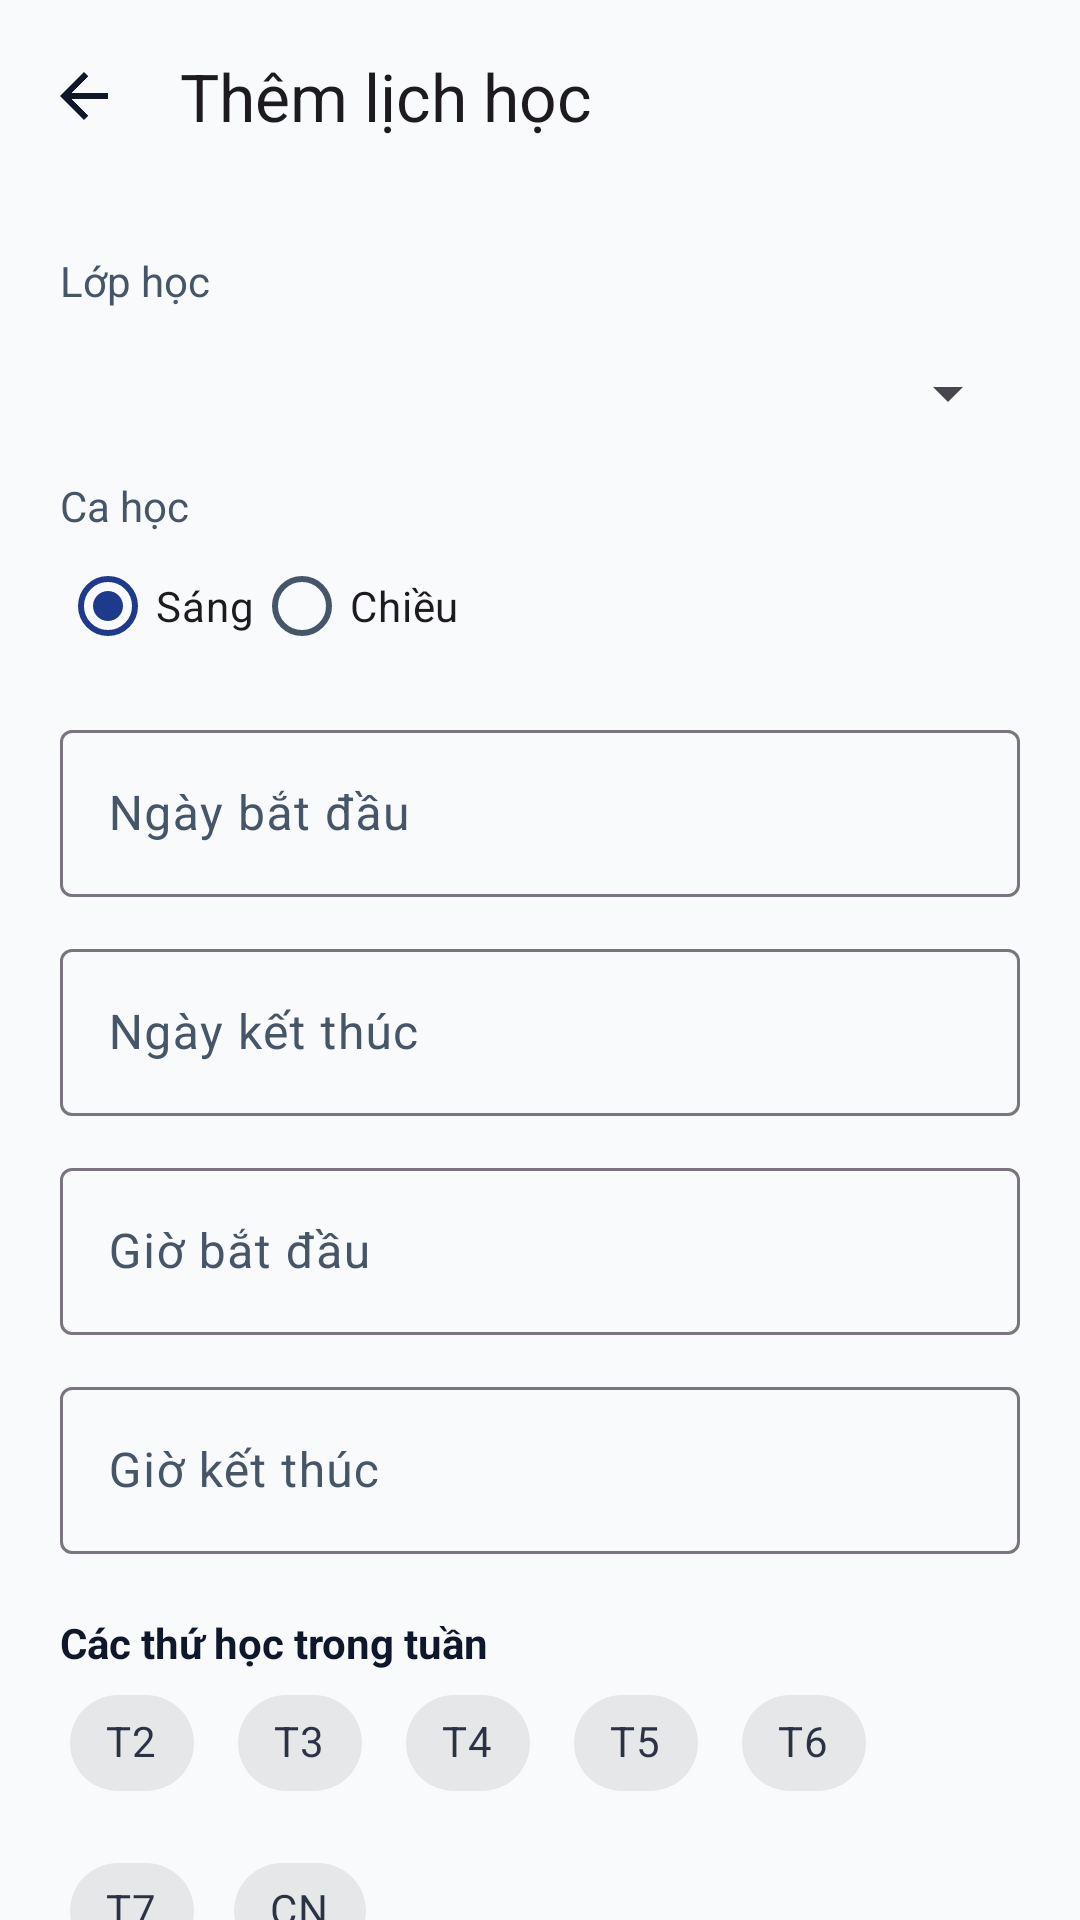

Produce the Android XML layout that renders to this screen, including the resource entries it uses.
<!-- AndroidManifest.xml: application theme Theme.TH9 -->
<!-- res/layout/activity_schedule_form.xml -->
<?xml version="1.0" encoding="utf-8"?>
<LinearLayout xmlns:android="http://schemas.android.com/apk/res/android" xmlns:app="http://schemas.android.com/apk/res-auto" android:layout_width="match_parent" android:layout_height="match_parent" android:orientation="vertical" android:background="@color/background">
<com.google.android.material.appbar.MaterialToolbar android:id="@+id/toolbar_schedule_form" android:layout_width="match_parent" android:layout_height="?attr/actionBarSize" app:title="@string/schedule_add" app:navigationIcon="@drawable/ic_arrow_back" />
<androidx.core.widget.NestedScrollView android:layout_width="match_parent" android:layout_height="match_parent"><LinearLayout android:layout_width="match_parent" android:layout_height="wrap_content" android:orientation="vertical" android:padding="20dp">
<TextView android:layout_width="match_parent" android:layout_height="wrap_content" android:text="@string/schedule_class" android:textColor="@color/text_secondary" />
<Spinner android:id="@+id/schedule_form_class" android:layout_width="match_parent" android:layout_height="56dp" android:contentDescription="@string/schedule_class" />
<TextView android:layout_width="match_parent" android:layout_height="wrap_content" android:text="@string/schedule_shift" android:textColor="@color/text_secondary" />
<RadioGroup android:id="@+id/schedule_form_shift" android:layout_width="match_parent" android:layout_height="wrap_content" android:orientation="horizontal">
<com.google.android.material.radiobutton.MaterialRadioButton android:id="@+id/shift_morning" android:layout_width="wrap_content" android:layout_height="48dp" android:text="Sáng" android:checked="true" />
<com.google.android.material.radiobutton.MaterialRadioButton android:id="@+id/shift_afternoon" android:layout_width="wrap_content" android:layout_height="48dp" android:text="Chiều" />
</RadioGroup>
<com.google.android.material.textfield.TextInputLayout android:layout_width="match_parent" android:layout_height="wrap_content" android:layout_marginTop="12dp" android:hint="@string/schedule_from"><com.google.android.material.textfield.TextInputEditText android:id="@+id/schedule_form_from" android:layout_width="match_parent" android:layout_height="wrap_content" android:focusable="false" android:clickable="true" android:inputType="none" /></com.google.android.material.textfield.TextInputLayout>
<com.google.android.material.textfield.TextInputLayout android:layout_width="match_parent" android:layout_height="wrap_content" android:layout_marginTop="12dp" android:hint="@string/schedule_until"><com.google.android.material.textfield.TextInputEditText android:id="@+id/schedule_form_until" android:layout_width="match_parent" android:layout_height="wrap_content" android:focusable="false" android:clickable="true" android:inputType="none" /></com.google.android.material.textfield.TextInputLayout>
<com.google.android.material.textfield.TextInputLayout android:layout_width="match_parent" android:layout_height="wrap_content" android:layout_marginTop="12dp" android:hint="@string/schedule_start"><com.google.android.material.textfield.TextInputEditText android:id="@+id/schedule_form_start" android:layout_width="match_parent" android:layout_height="wrap_content" android:focusable="false" android:clickable="true" android:inputType="none" /></com.google.android.material.textfield.TextInputLayout>
<com.google.android.material.textfield.TextInputLayout android:layout_width="match_parent" android:layout_height="wrap_content" android:layout_marginTop="12dp" android:hint="@string/schedule_end"><com.google.android.material.textfield.TextInputEditText android:id="@+id/schedule_form_end" android:layout_width="match_parent" android:layout_height="wrap_content" android:focusable="false" android:clickable="true" android:inputType="none" /></com.google.android.material.textfield.TextInputLayout>
<TextView android:layout_width="match_parent" android:layout_height="wrap_content" android:layout_marginTop="20dp" android:text="@string/schedule_days" android:textStyle="bold" android:textColor="@color/text_primary" />
<com.google.android.material.chip.ChipGroup android:id="@+id/schedule_form_days" android:layout_width="match_parent" android:layout_height="wrap_content" app:singleSelection="false">
<com.google.android.material.chip.Chip android:id="@+id/schedule_day_0" style="@style/Widget.MaterialComponents.Chip.Filter" android:layout_width="wrap_content" android:layout_height="wrap_content" android:text="T2" android:checkable="true" />
<com.google.android.material.chip.Chip android:id="@+id/schedule_day_1" style="@style/Widget.MaterialComponents.Chip.Filter" android:layout_width="wrap_content" android:layout_height="wrap_content" android:text="T3" android:checkable="true" />
<com.google.android.material.chip.Chip android:id="@+id/schedule_day_2" style="@style/Widget.MaterialComponents.Chip.Filter" android:layout_width="wrap_content" android:layout_height="wrap_content" android:text="T4" android:checkable="true" />
<com.google.android.material.chip.Chip android:id="@+id/schedule_day_3" style="@style/Widget.MaterialComponents.Chip.Filter" android:layout_width="wrap_content" android:layout_height="wrap_content" android:text="T5" android:checkable="true" />
<com.google.android.material.chip.Chip android:id="@+id/schedule_day_4" style="@style/Widget.MaterialComponents.Chip.Filter" android:layout_width="wrap_content" android:layout_height="wrap_content" android:text="T6" android:checkable="true" />
<com.google.android.material.chip.Chip android:id="@+id/schedule_day_5" style="@style/Widget.MaterialComponents.Chip.Filter" android:layout_width="wrap_content" android:layout_height="wrap_content" android:text="T7" android:checkable="true" />
<com.google.android.material.chip.Chip android:id="@+id/schedule_day_6" style="@style/Widget.MaterialComponents.Chip.Filter" android:layout_width="wrap_content" android:layout_height="wrap_content" android:text="CN" android:checkable="true" />
</com.google.android.material.chip.ChipGroup>
<TextView android:layout_width="match_parent" android:layout_height="wrap_content" android:layout_marginTop="16dp" android:text="@string/schedule_hint" android:textColor="@color/text_secondary" android:lineSpacingExtra="4dp" />
<TextView android:id="@+id/schedule_form_error" android:layout_width="match_parent" android:layout_height="wrap_content" android:paddingVertical="12dp" android:textColor="@color/status_absent" android:accessibilityLiveRegion="polite" />
<com.google.android.material.button.MaterialButton android:id="@+id/schedule_form_save" android:layout_width="match_parent" android:layout_height="wrap_content" android:text="@string/schedule_save" />
</LinearLayout></androidx.core.widget.NestedScrollView></LinearLayout>
<!-- resources referenced by this layout -->
<resources>
  <color name="background">#F8FAFC</color>
  <color name="status_absent">#DC2626</color>
  <color name="text_primary">#0F172A</color>
  <color name="text_secondary">#475569</color>
  <!-- drawable ic_arrow_back (drawable) -->
  <vector xmlns:android="http://schemas.android.com/apk/res/android"
      android:width="24dp"
      android:height="24dp"
      android:viewportWidth="24"
      android:viewportHeight="24">
      <path
          android:fillColor="@color/text_primary"
          android:pathData="M20,11H7.83l5.59,-5.59L12,4l-8,8 8,8 1.41,-1.41L7.83,13H20v-2z"/>
  </vector>
  <string name="schedule_add">Thêm lịch học</string>
  <string name="schedule_class">Lớp học</string>
  <string name="schedule_days">Các thứ học trong tuần</string>
  <string name="schedule_end">Giờ kết thúc</string>
  <string name="schedule_from">Ngày bắt đầu</string>
  <string name="schedule_hint">Lịch học lặp lại trong khoảng ngày đã chọn. Ca sáng bắt đầu trước 12:00, ca chiều bắt đầu từ 12:00. Buổi điểm danh và danh sách sinh viên sẽ được tạo khi giảng viên bắt đầu điểm danh.</string>
  <string name="schedule_save">Lưu lịch học</string>
  <string name="schedule_shift">Ca học</string>
  <string name="schedule_start">Giờ bắt đầu</string>
  <string name="schedule_until">Ngày kết thúc</string>
  <style name="Theme.TH9" parent="Base.Theme.TH9" />
  <style name="Base.Theme.TH9" parent="Theme.Material3.DayNight.NoActionBar">
          
          <item name="colorPrimary">@color/primary</item>
          <item name="colorOnPrimary">@color/on_primary</item>
          <item name="colorPrimaryContainer">@color/primary_container</item>
          <item name="colorOnPrimaryContainer">@color/on_primary_container</item>
  
          <item name="colorSecondary">@color/secondary</item>
          <item name="colorOnSecondary">@color/on_secondary</item>
          <item name="colorSecondaryContainer">@color/secondary_container</item>
  
          <item name="android:colorBackground">@color/background</item>
          <item name="colorSurface">@color/surface</item>
          <item name="colorOnSurface">@color/text_primary</item>
          <item name="colorSurfaceVariant">@color/surface_variant</item>
          <item name="colorOnSurfaceVariant">@color/text_secondary</item>
  
          
          <item name="android:statusBarColor">@color/background</item>
          <item name="android:windowLightStatusBar">true</item>
          <item name="android:navigationBarColor">@color/surface</item>
  
          <item name="materialCardViewStyle">@style/Widget.App.CardView</item>
      </style>
  <color name="primary">#1E3A8A</color>
  <color name="on_primary">#FFFFFF</color>
  <color name="primary_container">#DBEAFE</color>
  <color name="on_primary_container">#1E3A8A</color>
  <color name="secondary">#475569</color>
  <color name="on_secondary">#FFFFFF</color>
  <color name="secondary_container">#F1F5F9</color>
  <color name="surface">#FFFFFF</color>
  <color name="surface_variant">#F1F5F9</color>
  <style name="Widget.App.CardView" parent="Widget.Material3.CardView.Elevated">
          <item name="cardElevation">1dp</item>
          <item name="cardCornerRadius">14dp</item>
          <item name="strokeColor">@color/divider</item>
          <item name="strokeWidth">1dp</item>
          <item name="cardBackgroundColor">@color/surface_card</item>
      </style>
  <color name="divider">#E2E8F0</color>
  <color name="surface_card">#FFFFFF</color>
</resources>
